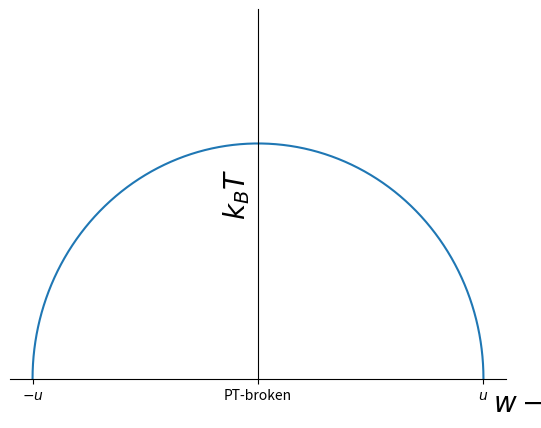

Generate this figure with matplotlib:
import matplotlib.pyplot as plt
import numpy as np

fig,ax=plt.subplots()
t=np.linspace(0,np.pi,100)
x=np.cos(t)
y=np.sin(t)*2/np.pi
ax.plot(x,y)
plt.xlabel(r'$w-v$',fontsize=20)
plt.ylabel(r'$k_BT$',fontsize=20)
plt.ylim(0,1)
ax.set_xticks([-1,0,1])
ax.set_xticklabels([r'$-u$','PT-broken',r'$u$'],fontsize=20)
ax.spines['bottom'].set_position('zero')
ax.spines['left'].set_position('zero')
ax.set_yticks([])
ax.spines['right'].set_color('none')
ax.spines['top'].set_color('none')
ax.xaxis.set_label_coords(1.05, -0.025)
plt.show()